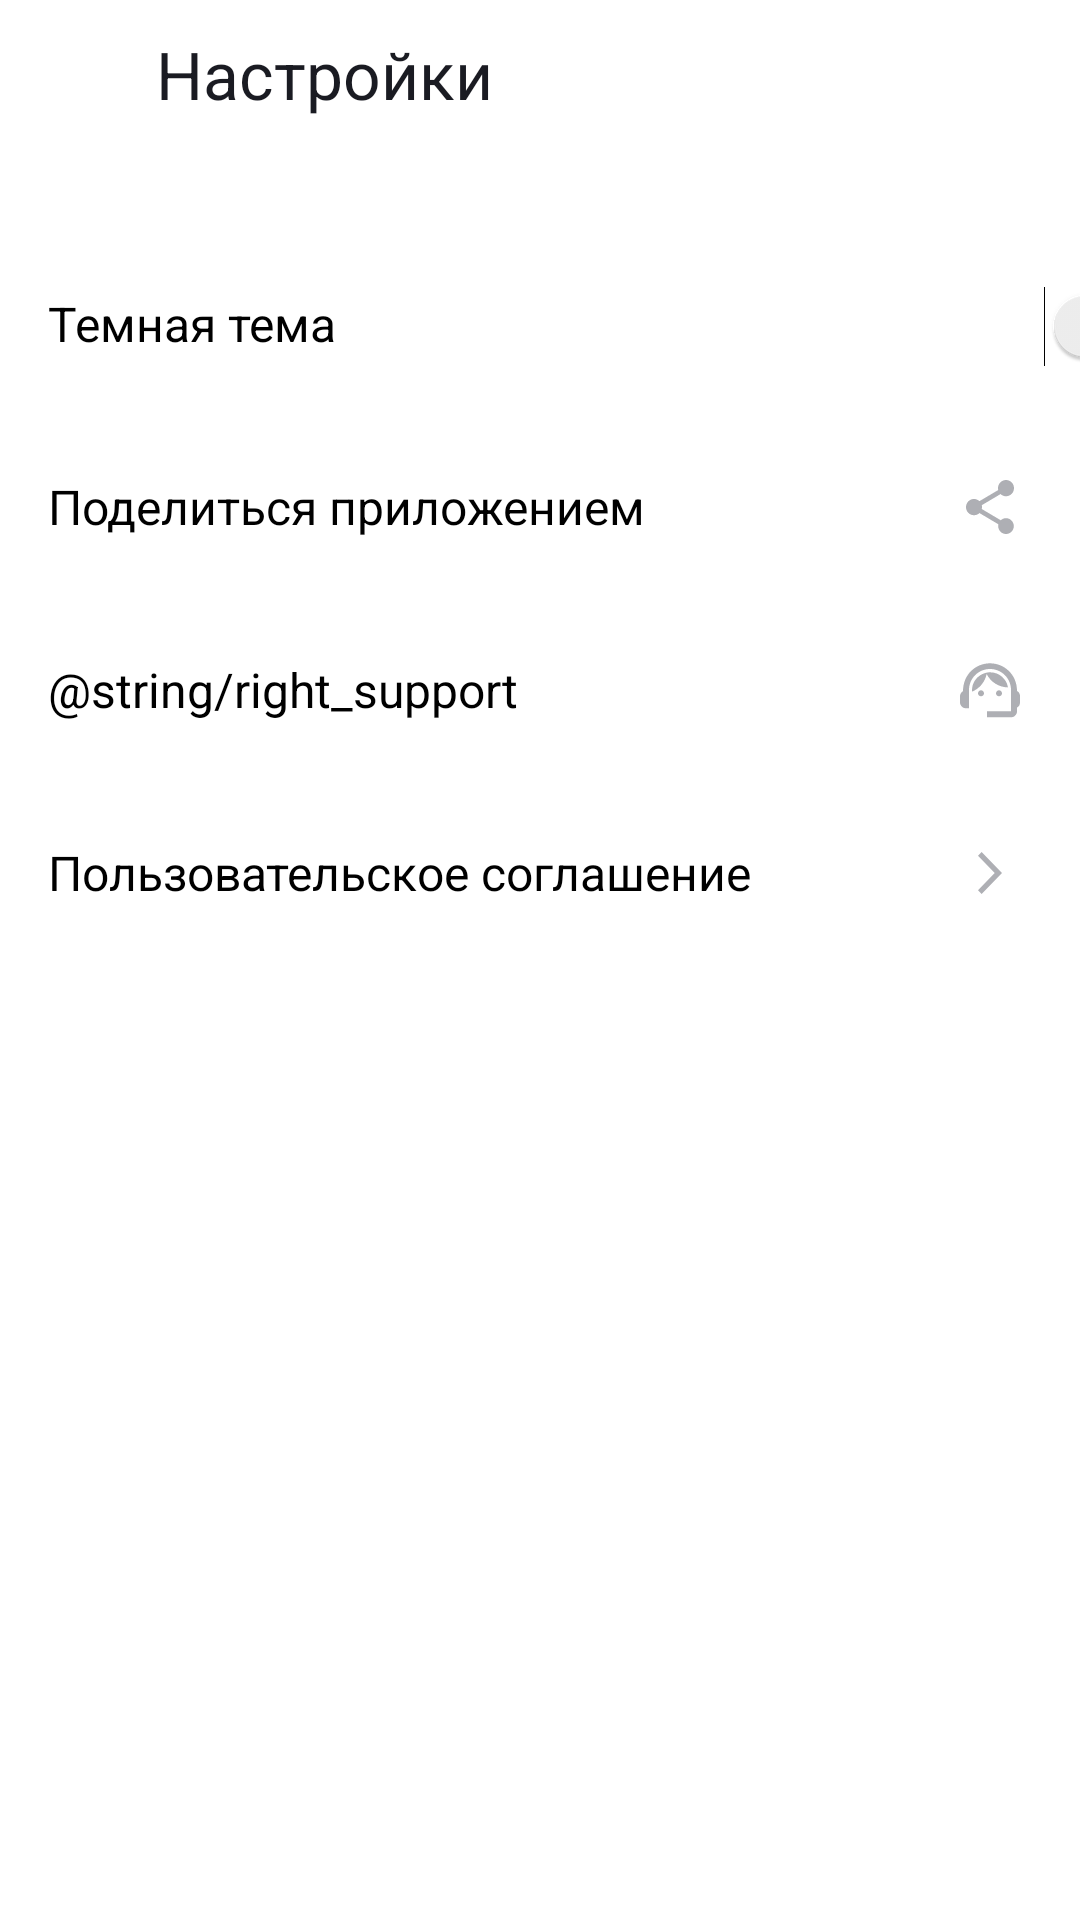

Write the Android layout XML for this screen, with the resource values it uses.
<!-- AndroidManifest.xml: application theme Theme.MaterialComponents.DayNight.NoActionBar -->
<!-- res/layout/activity_settings.xml -->
<?xml version="1.0" encoding="utf-8"?>
<LinearLayout xmlns:android="http://schemas.android.com/apk/res/android"
    xmlns:app="http://schemas.android.com/apk/res-auto"
    xmlns:tools="http://schemas.android.com/tools"
    android:layout_width="match_parent"
    android:layout_height="match_parent"
    android:background="@color/white"
    android:orientation="vertical">

    <LinearLayout
        android:layout_width="335dp"
        android:layout_height="48dp"
        android:layout_marginLeft="4dp"
        android:layout_marginTop="4dp"
        android:orientation="horizontal">

        <Button
            android:id="@+id/button_back"
            android:layout_width="48dp"
            android:layout_height="48dp"
            android:background="@android:color/transparent"
            app:icon="@drawable/arrow_back"
            app:iconGravity="textStart"
            app:iconPadding="@dimen/settings_icon_padding"
            app:iconSize="@dimen/icon_size"
            app:iconTint="@color/black_1" />

        <TextView
            android:id="@+id/textView4"
            android:layout_width="wrap_content"
            android:layout_height="wrap_content"
            android:text="@string/settings"
            android:textColor="@color/black_1"
            android:textSize="@dimen/main_text_size" />

    </LinearLayout>

    <LinearLayout
        android:layout_width="match_parent"
        android:layout_height="61dp"
        android:layout_marginTop="24dp"
        android:orientation="horizontal">

        <TextView
            android:id="@+id/textView6"
            android:layout_width="320dp"
            android:layout_height="61dp"
            android:layout_marginLeft="@dimen/margin_size"
            android:paddingTop="21dp"
            android:text="@string/night_theme"
            android:textColor="@color/black"
            android:textSize="@dimen/settings_text_size" />

        <Switch
            android:id="@+id/button6"
            android:layout_width="56dp"
            android:layout_height="40dp"
            android:layout_marginLeft="10dp"
            android:backgroundTint="@color/white"
            tools:ignore="UseSwitchCompatOrMaterialXml" />

    </LinearLayout>


    <TextView
        android:id="@+id/button7"
        android:layout_width="match_parent"
        android:layout_height="61dp"
        android:backgroundTint="@color/white"
        android:paddingLeft="@dimen/margin_size"
        android:paddingTop="21dp"
        android:paddingRight="18dp"
        android:paddingBottom="18dp"
        android:text="@string/share"
        android:textAllCaps="false"
        android:textColor="@color/black"
        android:textSize="@dimen/settings_text_size"
        app:drawableEndCompat="@drawable/share"
        app:iconSize="@dimen/icon_size"
        app:iconTint="@color/grey" />

    <TextView
        android:id="@+id/button8"
        android:layout_width="match_parent"
        android:layout_height="61dp"
        android:backgroundTint="@color/white"
        android:paddingLeft="@dimen/margin_size"
        android:paddingTop="21dp"
        android:paddingRight="18dp"
        android:paddingBottom="18dp"
        android:text="@string/right_support"
        android:textAllCaps="false"
        android:textColor="@color/black"
        android:textSize="@dimen/settings_text_size"
        app:drawableEndCompat="@drawable/support"
        app:iconSize="@dimen/icon_size"
        app:iconTint="@color/grey" />


    <TextView
        android:id="@+id/textView9"
        android:layout_width="match_parent"
        android:layout_height="61dp"
        android:backgroundTint="@color/white"
        android:paddingLeft="@dimen/margin_size"
        android:paddingTop="21dp"
        android:paddingRight="18dp"
        android:paddingBottom="18dp"
        android:text="@string/terms_of_use"
        android:textColor="@color/black"
        android:textSize="@dimen/settings_text_size"
        app:drawableEndCompat="@drawable/arrow"
        app:iconSize="@dimen/icon_size"
        app:iconTint="@color/grey" />
</LinearLayout>
<!-- resources referenced by this layout -->
<resources>
  <color name="black_1">#1A1B22</color>
  <color name="white">#FFFFFFFF</color>
  <dimen name="icon_size">24dp</dimen>
  <dimen name="main_text_size">22sp</dimen>
  <dimen name="margin_size">16dp</dimen>
  <dimen name="settings_icon_padding">12dp</dimen>
  <dimen name="settings_text_size">16sp</dimen>
  <!-- drawable arrow (drawable) -->
  <vector xmlns:android="http://schemas.android.com/apk/res/android"
      android:width="24dp"
      android:height="24dp"
      android:viewportWidth="24"
      android:viewportHeight="24">
    <path
        android:pathData="M8,17.749L9.213,19L16,12L9.213,5L8,6.252L13.573,12L8,17.749Z"
        android:fillColor="@color/icon_settings"/>
  </vector>
  <!-- drawable share (drawable) -->
  <vector xmlns:android="http://schemas.android.com/apk/res/android"
      android:width="24dp"
      android:height="24dp"
      android:viewportWidth="24"
      android:viewportHeight="24">
      <path
          android:fillColor="@color/icon_settings"
          android:pathData="M17.333,15.723C16.658,15.723 16.053,15.994 15.591,16.419L9.253,12.669C9.298,12.461 9.333,12.253 9.333,12.036C9.333,11.819 9.298,11.611 9.253,11.404L15.52,7.69C16,8.142 16.631,8.422 17.333,8.422C18.809,8.422 20,7.211 20,5.711C20,4.211 18.809,3 17.333,3C15.858,3 14.667,4.211 14.667,5.711C14.667,5.928 14.702,6.136 14.747,6.343L8.48,10.057C8,9.605 7.369,9.325 6.667,9.325C5.191,9.325 4,10.536 4,12.036C4,13.536 5.191,14.747 6.667,14.747C7.369,14.747 8,14.467 8.48,14.015L14.809,17.774C14.764,17.964 14.738,18.163 14.738,18.361C14.738,19.816 15.902,21 17.333,21C18.764,21 19.929,19.816 19.929,18.361C19.929,16.907 18.764,15.723 17.333,15.723Z" />
  </vector>
  <!-- drawable support (drawable) -->
  <vector xmlns:android="http://schemas.android.com/apk/res/android"
      android:width="24dp"
      android:height="24dp"
      android:viewportWidth="24"
      android:viewportHeight="24">
    <path
        android:pathData="M21,12.32C21,6.83 16.74,3.1 12,3.1C7.31,3.1 3,6.75 3,12.38C2.4,12.72 2,13.36 2,14.1V16.1C2,17.2 2.9,18.1 4,18.1H5V12C5,8.13 8.13,5 12,5C15.87,5 19,8.13 19,12V19.1H11V21.1H19C20.1,21.1 21,20.2 21,19.1V17.88C21.59,17.57 22,16.96 22,16.24V13.94C22,13.24 21.59,12.63 21,12.32Z"
        android:fillColor="@color/icon_settings"/>
    <path
        android:pathData="M9,14.1C9.552,14.1 10,13.652 10,13.1C10,12.548 9.552,12.1 9,12.1C8.448,12.1 8,12.548 8,13.1C8,13.652 8.448,14.1 9,14.1Z"
        android:fillColor="@color/icon_settings"/>
    <path
        android:pathData="M15,14.1C15.552,14.1 16,13.652 16,13.1C16,12.548 15.552,12.1 15,12.1C14.448,12.1 14,12.548 14,13.1C14,13.652 14.448,14.1 15,14.1Z"
        android:fillColor="@color/icon_settings"/>
    <path
        android:pathData="M18,11.13C17.52,8.28 15.04,6.1 12.05,6.1C9.02,6.1 5.76,8.61 6.02,12.55C8.49,11.54 10.35,9.34 10.88,6.66C12.19,9.29 14.88,11.1 18,11.13Z"
        android:fillColor="@color/icon_settings"/>
  </vector>
  <string name="night_theme">Темная тема</string>
  <string name="settings">Настройки</string>
  <string name="share">Поделиться приложением</string>
  <string name="terms_of_use">Пользовательское соглашение</string>
  <color name="icon_settings">#AEAFB4</color>
  <!-- not gathered from this repository: default colours our renderer supplied (Android Studio template values) -->
  <color name="black">#FF000000</color>
</resources>
